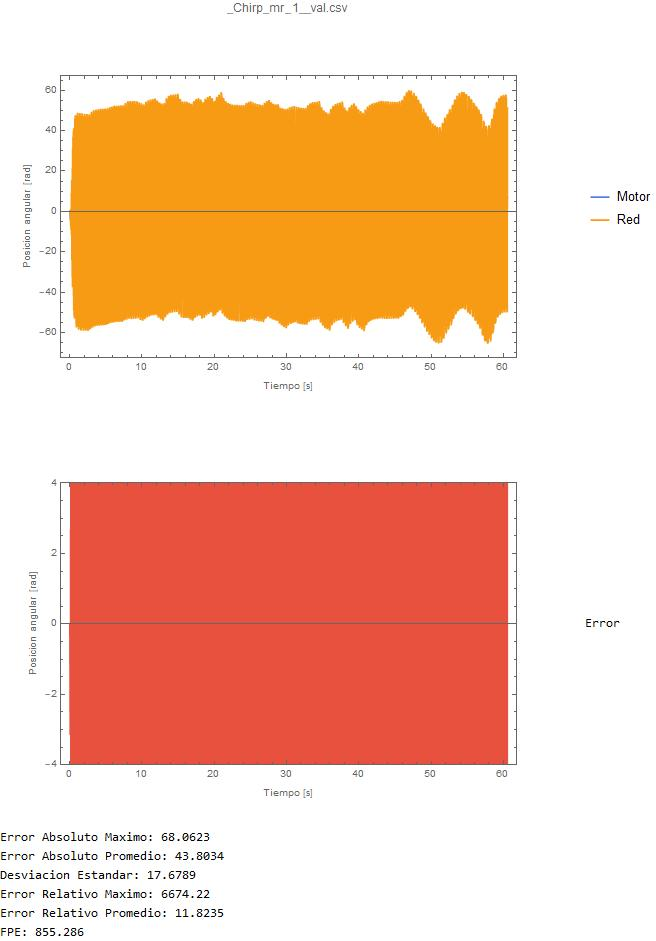

The data file committed next to this chart (first rows):
0.0148174, 0
0.03775, 0.06281
0.06175, 0.8504
0.07366, -2.537
0.08872, -2.221
0.1066, -1.987
0.1207, -6.938
0.1369, -2.711
0.1518, -3.686
0.1684, -9.09
0.1834, 1.571
0.2003, -5.245
0.2146, -8.747
0.2296, 9.15
0.2465, -11.81
0.2683, -5.233
0.2811, 15.64
0.2941, -24.23
0.31, 7.421
0.325, 15.25
0.3389, -32.52
0.3612, 21.72
0.3712, 0.6883
0.3858, -37.59
0.404, 31.34
0.4177, -14.22
0.4337, -34.94
0.4497, 36.97
0.4646, -30.69
0.4816, -16.99
0.5045, 39.66
0.5146, -42.02
0.5294, -1.416
0.5474, 41.23
0.5604, -48.89
0.5743, 15.53
0.5935, 29.1
0.6062, -51.96
0.6222, 30.77
0.6373, 9.412
0.6522, -53.03
0.6701, 40.55
0.686, -7.268
0.6981, -53.02
0.7141, 45.94
0.7319, -26.08
0.747, -36.31
0.7608, 47.53
0.7778, -41.05
0.7947, -16.51
0.8077, 47.62
0.8246, -50.6
0.8406, 0.06825
0.8616, 46.57
0.8788, -55.9
0.8875, 18.2
0.9024, 30.81
0.9194, -57.44
0.9325, 33.25
0.9495, 10.03
0.9693, -57.4
... 3,760 more rows
